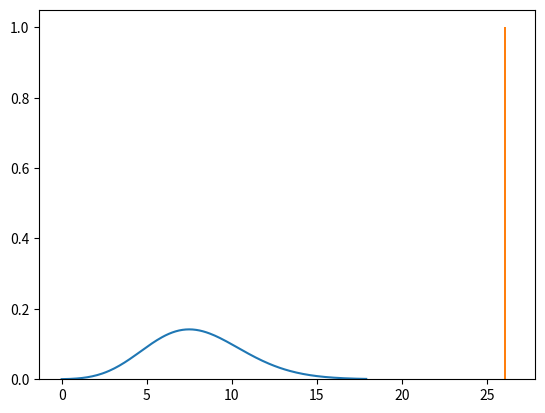

Generate this figure with matplotlib:
# -*- coding: utf-8 -*-
"""
Created on Mon Feb  7 18:06:56 2022

[redacted]
"""

import numpy as np
import matplotlib.pyplot as plt

from numpy.random import random as rng
from scipy.special import factorial
from numpy.random import default_rng

rng = default_rng()
rand = rng.random


l = np.arange(0,18,.1)
#print(l)

pl = np.exp(-8) * 8**l / factorial(l)

plt.plot(l , pl)

# Define the problem.
Ntrials = 1000
Nflips = 100


x=np.zeros(Ntrials)
for N in np.arange(Ntrials):
    flips = 2*(rand(Nflips) < 0.08) - 1
    x = flips.sum()
    H = 100 + x


plt.hist(H,10)
print(x)
print(H)




